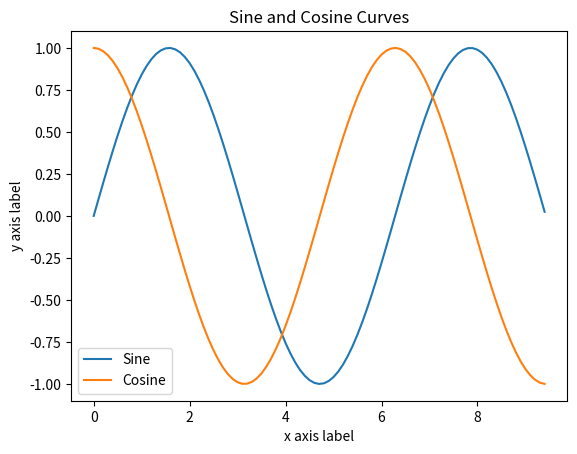

Source code (Python):
import numpy as np
import matplotlib.pyplot as plt

# compute x and y coordinates for points on sine and cosine curves
x = np.arange(0, 3 * np.pi, 0.1)
y_sin = np.sin(x)
y_cos = np.cos(x)
# Plot the sine and cosine curves
plt.plot(x, y_sin)
plt.plot(x, y_cos)
# Add labels and title
plt.xlabel('x axis label')
plt.ylabel('y axis label')
plt.title('Sine and Cosine Curves')
# Add a legend
plt.legend(['Sine', 'Cosine'])
# Display the plot
plt.show()
